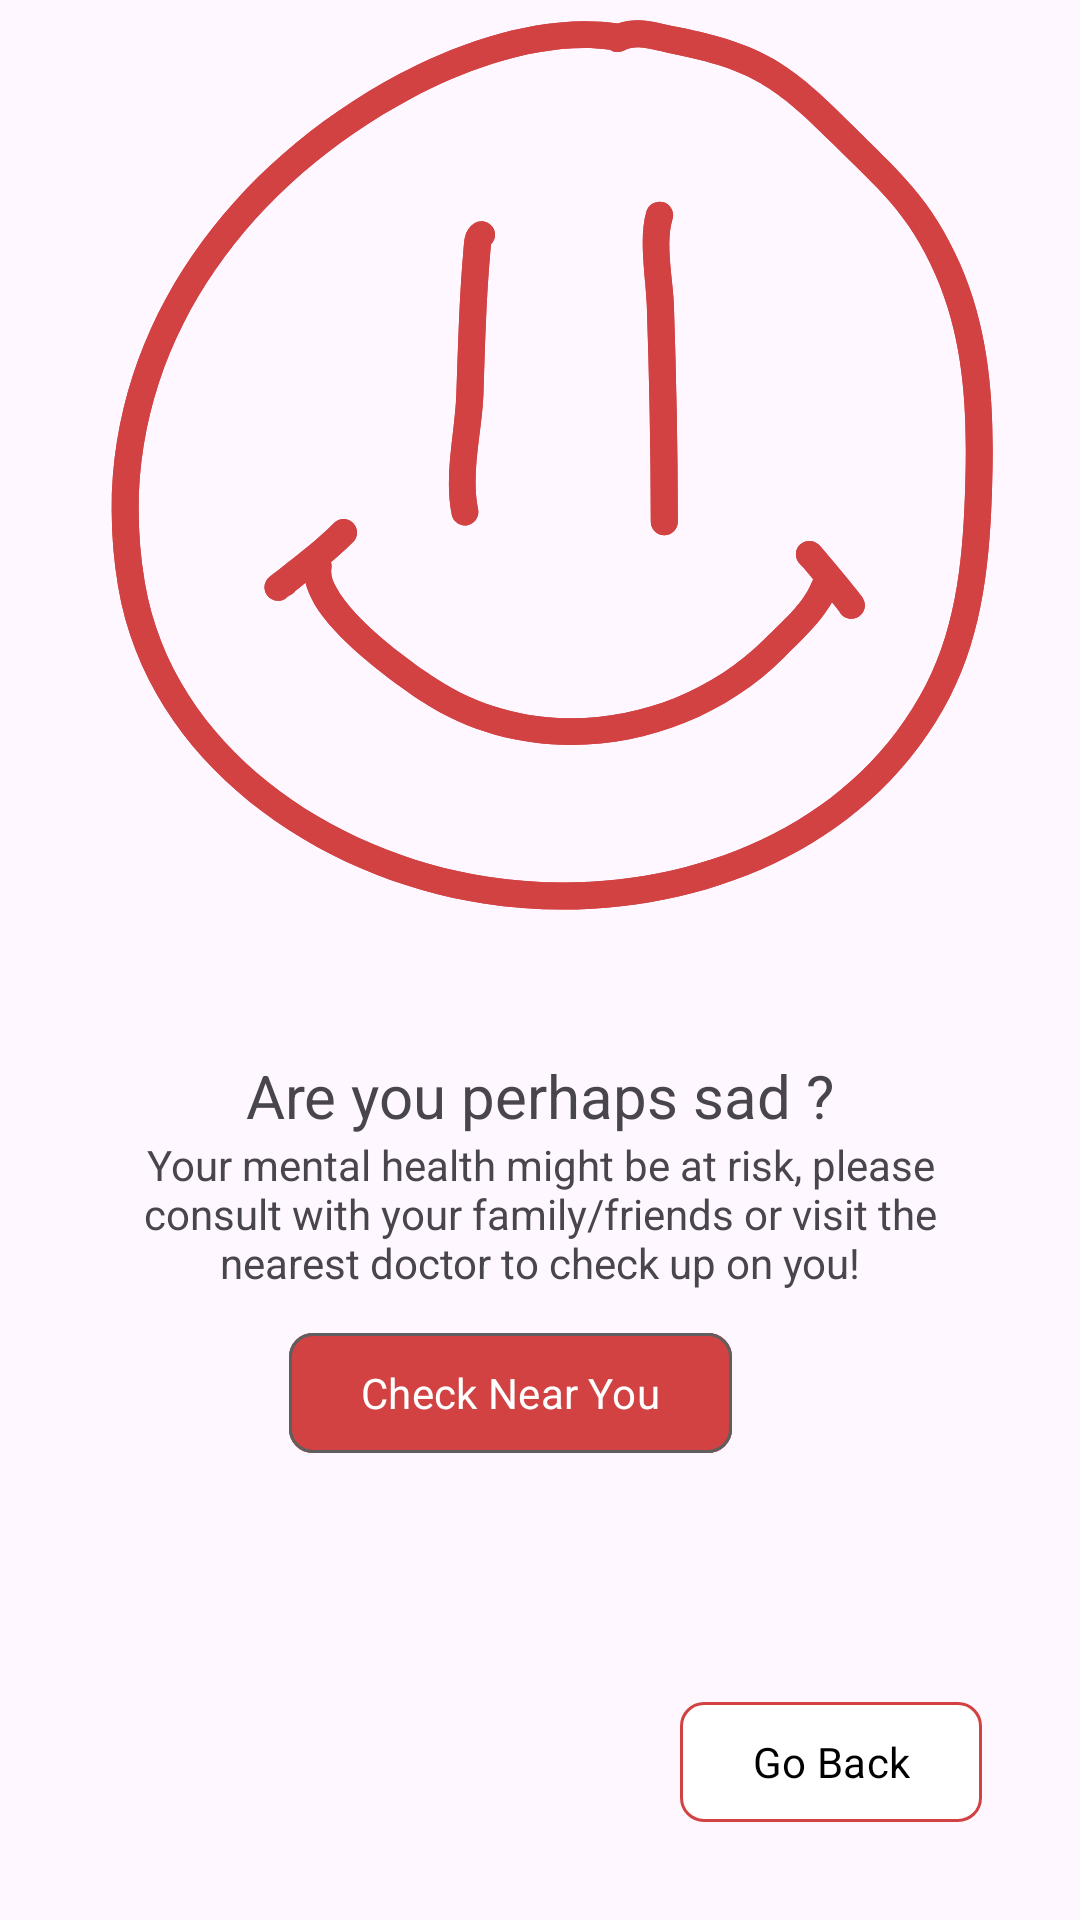

Write the Android layout XML for this screen, with the resource values it uses.
<!-- AndroidManifest.xml: application theme Theme.CalmScope -->
<!-- res/layout/fragment_sad.xml -->
<?xml version="1.0" encoding="utf-8"?>
<androidx.constraintlayout.widget.ConstraintLayout xmlns:android="http://schemas.android.com/apk/res/android"
    xmlns:tools="http://schemas.android.com/tools"
    android:layout_width="match_parent"
    android:layout_height="match_parent"
    xmlns:app="http://schemas.android.com/apk/res-auto"
    tools:context=".Photo.SadFragment">

    

    <LinearLayout
        android:layout_width="wrap_content"
        android:layout_height="wrap_content"
        android:orientation="vertical"
        android:gravity="center"
        app:layout_constraintBottom_toBottomOf="parent"
        app:layout_constraintLeft_toLeftOf="parent"
        app:layout_constraintRight_toRightOf="parent"
        app:layout_constraintTop_toTopOf="parent">

        <ImageView
            android:id="@+id/currentPhoto"
            android:layout_width="wrap_content"
            android:layout_height="wrap_content"
            android:src="@drawable/ic_foreground_1" />

        <LinearLayout
            android:layout_width="wrap_content"
            android:layout_height="wrap_content"
            android:layout_margin="20dp"
            android:orientation="horizontal">

        </LinearLayout>

        <TextView
            android:id="@+id/resultTxt"
            android:textSize="20dp"
            android:layout_width="match_parent"
            android:layout_height="wrap_content"
            android:gravity="center"
            android:text="Are you perhaps sad ?" />

        <TextView
            android:id="@+id/confidenceTxt"
            android:layout_width="match_parent"
            android:layout_height="wrap_content"
            android:layout_marginBottom="10dp"
            android:gravity="center"
            android:text="Your mental health might be at risk, please consult with your family/friends or visit the nearest doctor to check up on you!" />

        <com.google.android.material.button.MaterialButton
            android:id="@+id/nearYouBtn"
            android:layout_width="wrap_content"
            android:layout_height="wrap_content"
            android:layout_marginEnd="10dp"
            android:backgroundTint="@color/red"
            android:text="Check Near You"
            app:cornerRadius="8dp"
            app:strokeColor="@color/grey"
            app:strokeWidth="1dp" />

        <LinearLayout
            android:layout_width="match_parent"
            android:layout_height="match_parent"
            android:orientation="horizontal"
            android:paddingTop="75dp"
            android:layout_marginBottom="25dp"
            android:layout_gravity="center">

            <com.google.android.material.button.MaterialButton
                android:id="@+id/goBackBtn"
                android:layout_width="wrap_content"
                android:layout_height="wrap_content"
                android:layout_marginLeft="200dp"
                android:backgroundTint="@color/white"
                android:text="Go Back"
                android:gravity="center"
                android:textColor="@color/black"
                app:cornerRadius="8dp"
                app:strokeColor="@color/red"
                app:strokeWidth="1dp" />
        </LinearLayout>

    </LinearLayout>

</androidx.constraintlayout.widget.ConstraintLayout>
<!-- resources referenced by this layout -->
<resources>
  <color name="black">#FF000000</color>
  <color name="grey">#5F5F5F</color>
  <color name="red">#d24242</color>
  <color name="white">#FFFFFFFF</color>
  <!-- drawable ic_foreground_1: vector/xml drawable (drawable, 6097 chars, omitted) -->
  <style name="Theme.CalmScope" parent="Base.Theme.CalmScope" />
  <style name="Base.Theme.CalmScope" parent="Theme.Material3.DayNight.NoActionBar">
          
          
          <item name="android:statusBarColor">@color/red</item>
          <item name="fontFamily">@font/cabin_sketch_regular</item>
          <item name="android:windowIsTranslucent">true</item>
      </style>
</resources>
